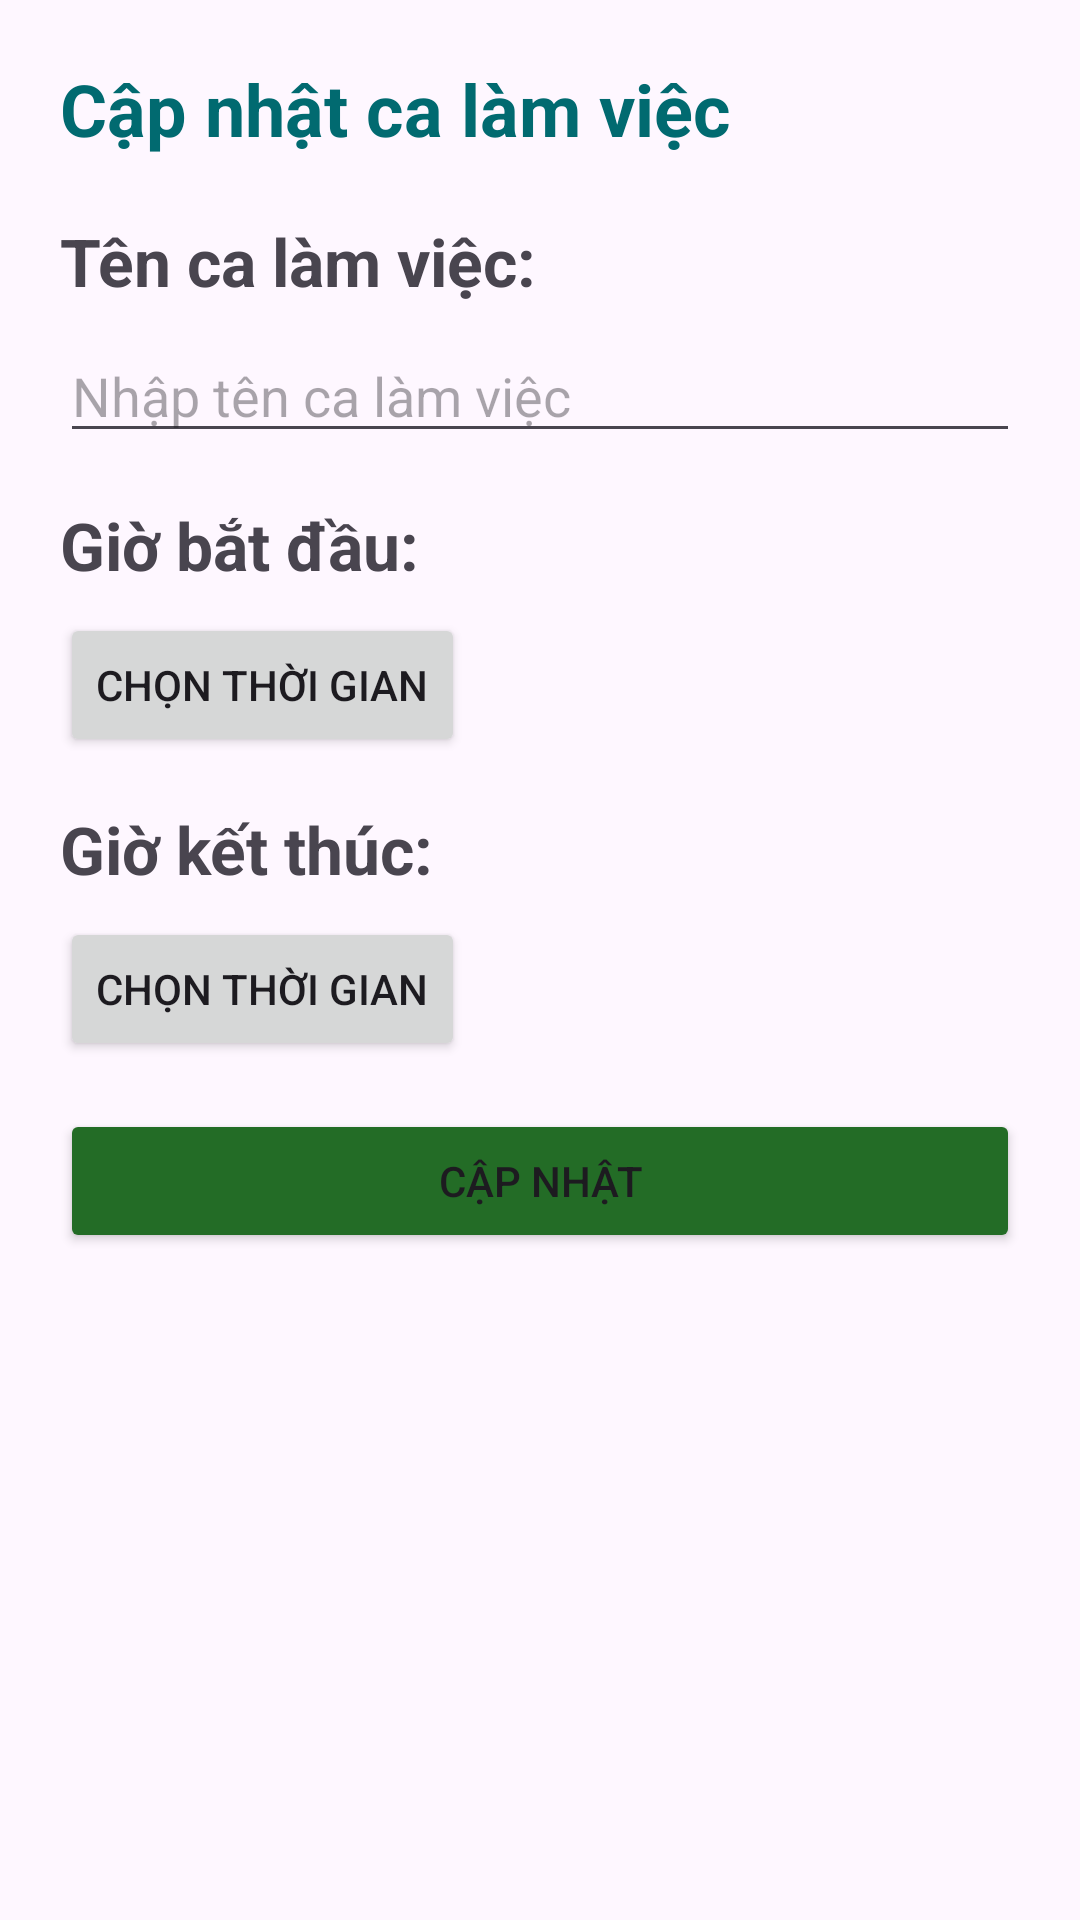

The Android layout XML behind this screen, and the referenced resources:
<!-- AndroidManifest.xml: application theme Theme.NghienCuuKhoaHoc_AppChamCong -->
<!-- res/layout/shift_update_layout.xml -->
<?xml version="1.0" encoding="utf-8"?>
<LinearLayout xmlns:android="http://schemas.android.com/apk/res/android"
    android:layout_width="match_parent"
    android:layout_height="match_parent"
    android:orientation="vertical"
    android:padding="20dp">
    <TextView
        android:layout_width="match_parent"
        android:layout_height="wrap_content"
        android:drawableLeft="@drawable/user"
        android:drawablePadding="10dp"
        android:text="Cập nhật ca làm việc"
        android:textSize="24dp"
        android:textStyle="bold"
        android:textColor="#016A70" />
    <TextView
        android:paddingTop="20dp"
        android:layout_width="wrap_content"
        android:layout_height="wrap_content"
        android:text="Tên ca làm việc:"
        android:textSize="22dp"
        android:textStyle="bold"
        android:layout_marginBottom="8dp"/>

    <EditText
        android:id="@+id/edt_TenLamViec"
        android:layout_width="match_parent"
        android:layout_height="wrap_content"
        android:hint="Nhập tên ca làm việc"
        android:layout_marginBottom="16dp"/>

    <TextView
        android:layout_width="wrap_content"
        android:layout_height="wrap_content"
        android:text="Giờ bắt đầu:"
        android:textSize="22dp"
        android:textStyle="bold"
        android:layout_marginBottom="8dp"/>

    <Button
        android:id="@+id/TP_GioBatDau"
        android:layout_width="wrap_content"
        android:layout_height="wrap_content"
        android:text="Chọn thời gian"

        android:layout_marginBottom="16dp"
        android:onClick="popTimePicker"/>

    <TextView
        android:layout_width="wrap_content"
        android:layout_height="wrap_content"
        android:text="Giờ kết thúc:"
        android:textSize="22dp"
        android:textStyle="bold"
        android:layout_marginBottom="8dp"/>

    <Button
        android:id="@+id/TP_GioKetThuc"
        android:layout_width="wrap_content"
        android:layout_height="wrap_content"
        android:text="Chọn thời gian"
        android:layout_marginBottom="16dp"/>

    <Button
        android:id="@+id/btn_UpdateNameShift"
        android:layout_width="match_parent"
        android:layout_height="wrap_content"
        android:backgroundTint="@color/greend"
        android:text="Cập nhật" />
</LinearLayout>
<!-- resources referenced by this layout -->
<resources>
  <color name="greend">#236C26</color>
  <style name="Theme.NghienCuuKhoaHoc_AppChamCong" parent="Base.Theme.NghienCuuKhoaHoc_AppChamCong" />
  <style name="Base.Theme.NghienCuuKhoaHoc_AppChamCong" parent="Theme.Material3.DayNight.NoActionBar">
          
          
          <item name="android:statusBarColor">#000000</item>
      </style>
</resources>
